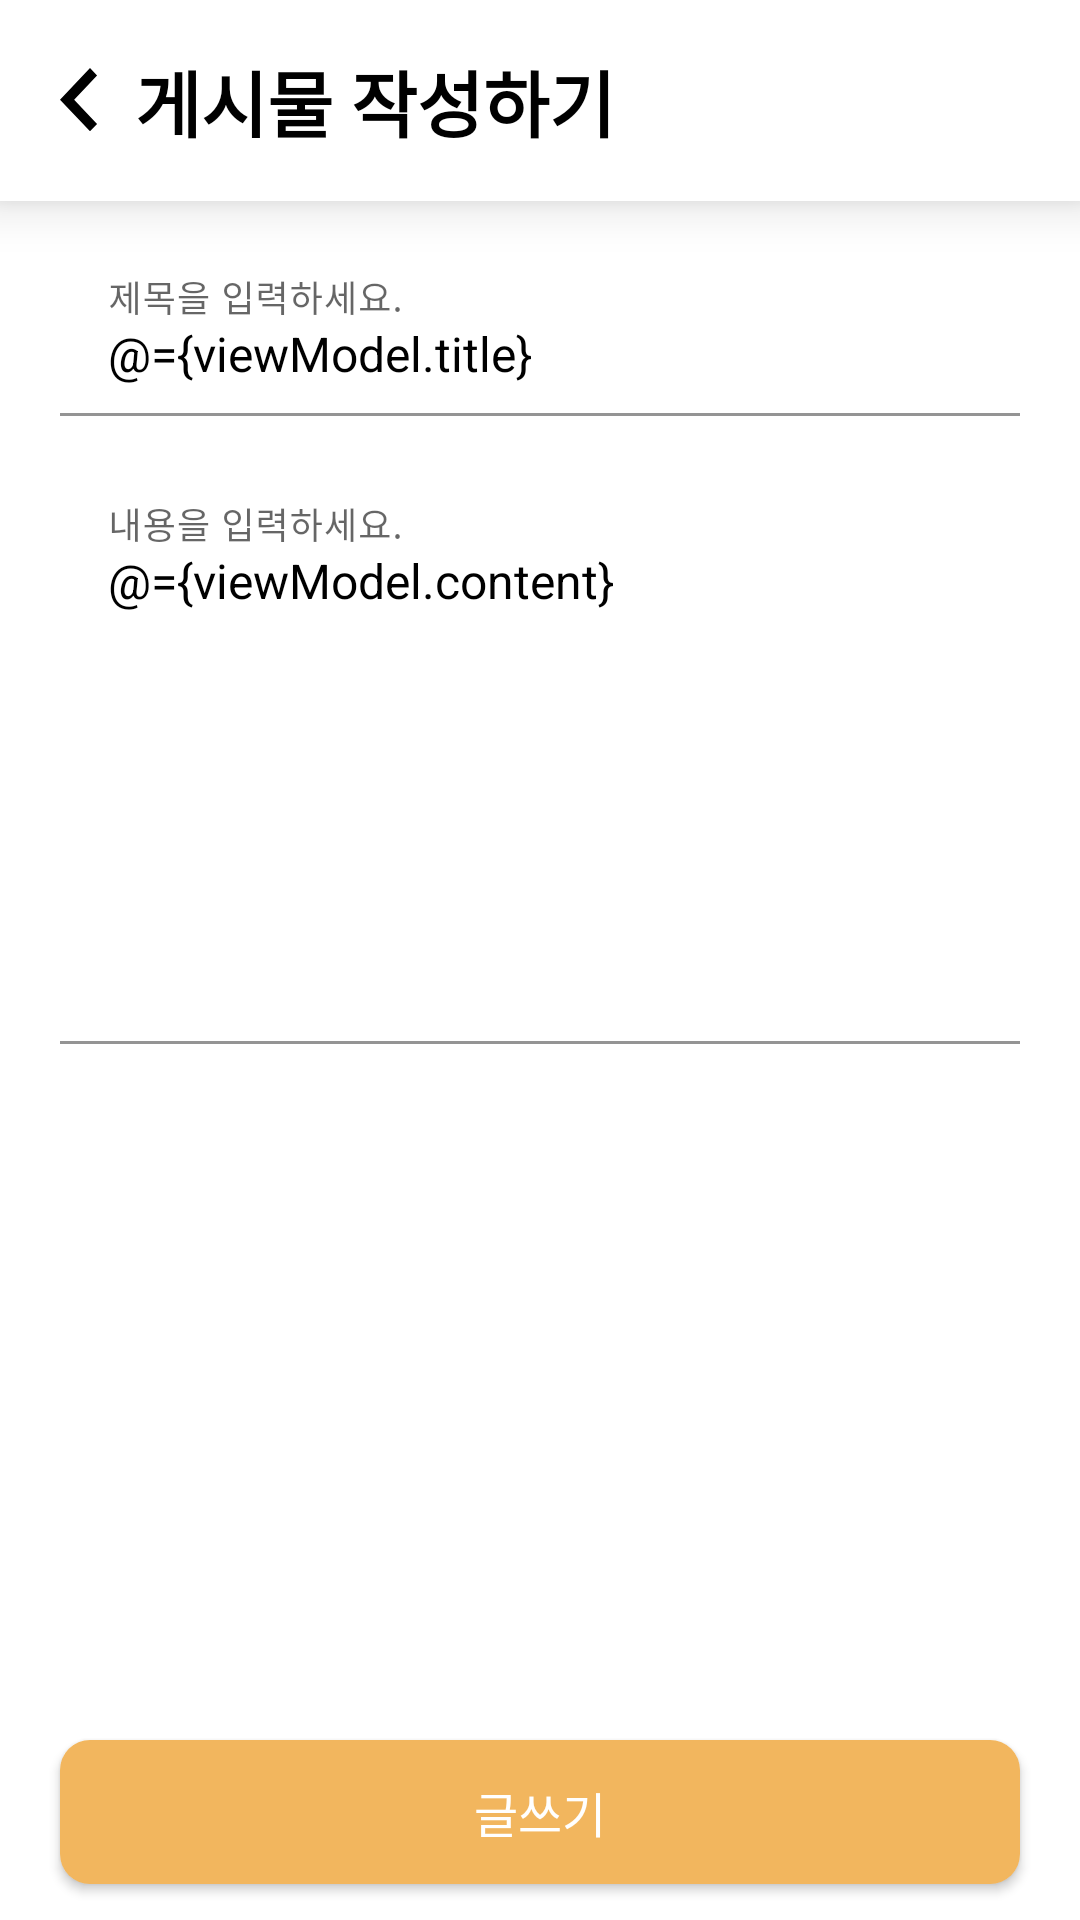

The Android layout XML behind this screen, and the referenced resources:
<!-- AndroidManifest.xml: application theme Theme.Digital_contest.NoActionBar -->
<!-- res/layout/activity_write.xml -->
<?xml version="1.0" encoding="utf-8"?>
<layout
    xmlns:android="http://schemas.android.com/apk/res/android"
    xmlns:app="http://schemas.android.com/apk/res-auto"
    xmlns:tools="http://schemas.android.com/tools">

    <data>
        <variable
            name="viewModel"
            type="com.example.digital_contest.activity.write.WriteActivityViewModel"/>
    </data>

    <androidx.constraintlayout.widget.ConstraintLayout
        android:layout_width="match_parent"
        android:layout_height="match_parent"
        tools:context=".activity.write.WriteActivity">

        <androidx.constraintlayout.widget.ConstraintLayout
            android:id="@+id/constraint_write_titlebar"
            android:layout_width="0dp"
            android:layout_height="wrap_content"

            style="@style/titleBarStyle"

            app:layout_constraintTop_toTopOf="parent"
            app:layout_constraintStart_toStartOf="parent"
            app:layout_constraintEnd_toEndOf="parent"
            >

            <ImageView
                android:id="@+id/img_write_prevBtn"
                android:layout_width="wrap_content"
                android:layout_height="wrap_content"

                android:src="@drawable/ic_arrow_left"

                app:layout_constraintTop_toTopOf="parent"
                app:layout_constraintBottom_toBottomOf="parent"
                app:layout_constraintStart_toStartOf="parent"
                />

            <TextView
                android:id="@+id/txt_write_title"
                android:layout_width="wrap_content"
                android:layout_height="wrap_content"

                android:text="게시물 작성하기"
                android:textSize="24sp"
                android:textStyle="bold"

                android:layout_marginStart="12dp"

                app:layout_constraintTop_toTopOf="parent"
                app:layout_constraintStart_toEndOf="@+id/img_write_prevBtn"
                />

            <ImageView
                android:id="@+id/btn_write_imgChoice"
                android:layout_width="32dp"
                android:layout_height="32dp"

                android:src="@drawable/ic_add_photo"
                android:tint="@color/black"

                app:layout_constraintTop_toTopOf="parent"
                app:layout_constraintBottom_toBottomOf="parent"
                app:layout_constraintEnd_toEndOf="parent"
                />
        </androidx.constraintlayout.widget.ConstraintLayout>

        <com.google.android.material.textfield.TextInputLayout
            android:id="@+id/textInputLayout_title"
            android:layout_width="0dp"
            android:layout_height="wrap_content"

            android:layout_marginTop="16dp"
            app:hintTextColor="@color/black"

            app:layout_constraintTop_toBottomOf="@id/constraint_write_titlebar"
            app:layout_constraintStart_toStartOf="@id/guide_write_left"
            app:layout_constraintEnd_toEndOf="@id/guide_write_right">
            <EditText
                android:id="@+id/edt_write_title"
                android:layout_width="match_parent"
                android:layout_height="wrap_content"
                style="@style/customEditTextStyle"

                android:hint="제목을 입력하세요."
                android:text="@={viewModel.title}"
                />
        </com.google.android.material.textfield.TextInputLayout>

        <com.google.android.material.textfield.TextInputLayout
            android:id="@+id/textInputLayout_contents"
            android:layout_width="0dp"
            android:layout_height="0dp"

            android:layout_marginVertical="20dp"
            app:hintTextColor="@color/black"

            app:layout_constraintTop_toBottomOf="@+id/textInputLayout_title"
            app:layout_constraintBottom_toTopOf="@id/img_write_imagePreView"
            app:layout_constraintStart_toStartOf="@id/guide_write_left"
            app:layout_constraintEnd_toEndOf="@id/guide_write_right">
            <EditText
                android:id="@+id/edt_write_contents"
                android:layout_width="match_parent"
                android:layout_height="match_parent"
                style="@style/customEditTextStyle"

                android:hint="내용을 입력하세요."
                android:text="@={viewModel.content}"
                android:lines="10"

                android:gravity="top"
                />
        </com.google.android.material.textfield.TextInputLayout>


        <ImageView
            android:id="@+id/img_write_imagePreView"
            android:layout_width="0dp"
            android:layout_height="200dp"

            android:scaleType="fitCenter"
            android:layout_marginBottom="12dp"

            app:layout_constraintBottom_toTopOf="@id/btn_write_write"
            app:layout_constraintStart_toStartOf="@id/guide_write_left"
            app:layout_constraintEnd_toEndOf="@id/guide_write_right"
            />




        <androidx.appcompat.widget.AppCompatButton
            android:id="@+id/btn_write_write"
            android:layout_width="0dp"
            android:layout_height="wrap_content"
            style="@style/customButtonStyle"

            android:text="글쓰기"

            android:layout_marginBottom="12dp"

            app:layout_constraintBottom_toBottomOf="parent"
            app:layout_constraintStart_toStartOf="@id/guide_write_left"
            app:layout_constraintEnd_toEndOf="@id/guide_write_right"
            />

        <androidx.constraintlayout.widget.Guideline
            android:id="@+id/guide_write_left"
            android:layout_width="wrap_content"
            android:layout_height="wrap_content"

            android:orientation="vertical"
            app:layout_constraintGuide_begin="20dp"
            />
        <androidx.constraintlayout.widget.Guideline
            android:id="@+id/guide_write_right"
            android:layout_width="wrap_content"
            android:layout_height="wrap_content"

            android:orientation="vertical"
            app:layout_constraintGuide_end="20dp"
            />

    </androidx.constraintlayout.widget.ConstraintLayout>
</layout>
<!-- resources referenced by this layout -->
<resources>
  <color name="black">#FF000000</color>
  <!-- drawable ic_arrow_left (drawable) -->
  <vector xmlns:android="http://schemas.android.com/apk/res/android"
      android:width="13dp"
      android:height="22dp"
      android:viewportWidth="13"
      android:viewportHeight="22">
    <path
        android:pathData="M12.35,18.6349L4.7167,10.558L12.35,2.4811L10,0L0,10.558L10,21.1161L12.35,18.6349Z"
        android:fillColor="#000000"/>
  </vector>
  <style name="customButtonStyle" parent="Theme.Digital_contest.NoActionBar">
          <item name="android:background">@drawable/select_btn_enabled</item>
          <item name="android:textSize">16sp</item>
          <item name="android:textColor">@color/white</item>
      </style>
  <style name="customEditTextStyle" parent="Theme.Digital_contest.NoActionBar">
          <item name="android:background">@color/white</item>
  
          <item name="android:textSize">16sp</item>
      </style>
  <style name="titleBarStyle" parent="Theme.Digital_contest.NoActionBar">
          <item name="android:background">@color/white</item>
          <item name="android:elevation">10dp</item>
          <item name="android:paddingTop">16dp</item>
          <item name="android:paddingBottom">16dp</item>
          <item name="android:paddingStart">20dp</item>
          <item name="android:paddingEnd">20dp</item>
      </style>
  <style name="Theme.Digital_contest.NoActionBar">
          <item name="windowActionBar">false</item>
          <item name="windowNoTitle">true</item>
      </style>
  <!-- drawable select_btn_enabled (drawable) -->
  <?xml version="1.0" encoding="utf-8"?>
  <selector xmlns:android="http://schemas.android.com/apk/res/android">
      <item
          android:drawable="@drawable/shape_btn_un_enabled"
          android:state_enabled="false"/>
      <item
          android:drawable="@drawable/shape_btn_enabled"
          android:state_enabled="true"/>
  </selector>
  <color name="white">#FFFFFFFF</color>
  <!-- drawable shape_btn_un_enabled (drawable) -->
  <?xml version="1.0" encoding="utf-8"?>
  <shape xmlns:android="http://schemas.android.com/apk/res/android">
      <solid android:color="@color/base_gray"/>
      <corners android:radius="10dp"/>
      <padding
          android:top="10dp"
          android:bottom="10dp"
          />
  </shape>
  <!-- drawable shape_btn_enabled (drawable) -->
  <?xml version="1.0" encoding="utf-8"?>
  <shape xmlns:android="http://schemas.android.com/apk/res/android">
      <solid android:color="@color/sandyBrown"/>
      <corners android:radius="10dp"/>
      <padding
          android:top="10dp"
          android:bottom="10dp"
          />
  </shape>
  <color name="base_gray">#C4C4C4</color>
  <color name="sandyBrown">#F2B65E</color>
</resources>
